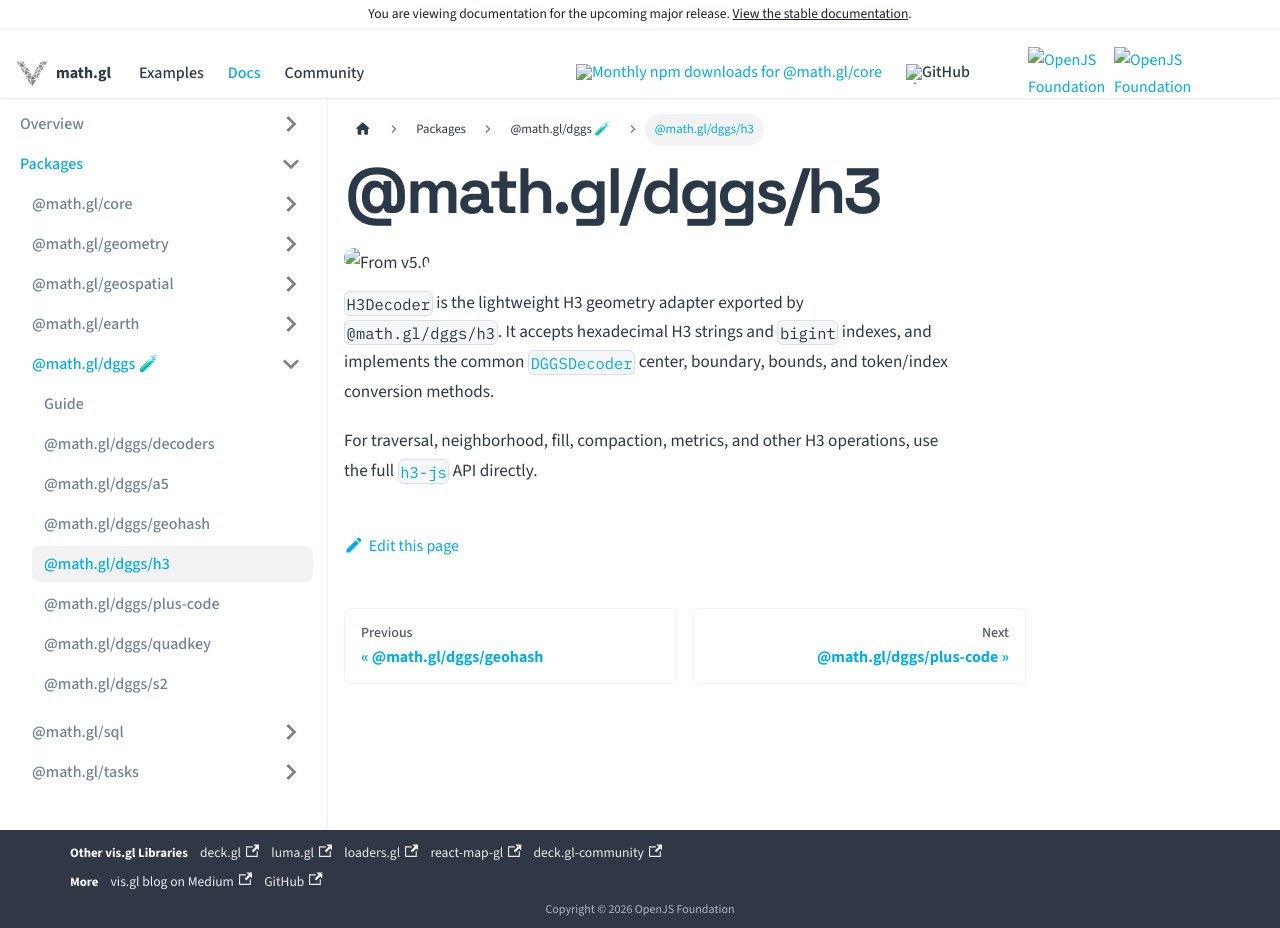

repository: visgl/math.gl · page: next/docs/modules/dggs/api-reference/h3.html · generator: docusaurus

# @math.gl/dggs/h3

<p class="badges">
  <img src="https://img.shields.io/badge/From-v5.0-blue.svg?style=flat-square" alt="From v5.0" />
</p>

`H3Decoder` is the lightweight H3 geometry adapter exported by `@math.gl/dggs/h3`. It accepts hexadecimal H3 strings and `bigint` indexes, and implements the common [`DGGSDecoder`](./decoders.md) center, boundary, bounds, and token/index conversion methods.

For traversal, neighborhood, fill, compaction, metrics, and other H3 operations, use the full [`h3-js`](https://github.com/uber/h3-js) API directly.
